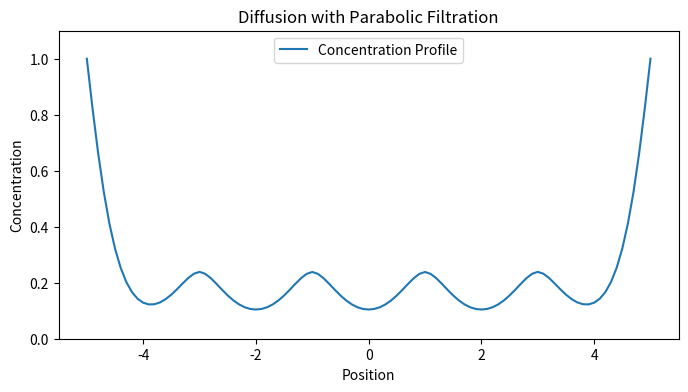

Source code (Python):
import numpy as np
import matplotlib.pyplot as plt

class Cell:
    def __init__(self, x, radius=1, filtration_rate=0.01):
        self.x = x
        self.radius = radius
        self.filtration_rate = filtration_rate  # Defines how much substance is filtered
    
    def draw(self, ax):
        circle = plt.Circle((self.x, 0), self.radius, color='blue', alpha=0.6, edgecolor='black')
        ax.add_patch(circle)
    
class Spheroid:
    def __init__(self, num_cells, cell_radius, diffusion_coefficient, dx, dt):
        self.num_cells = num_cells
        self.cell_radius = cell_radius
        self.diffusion_coefficient = diffusion_coefficient
        self.dx = dx  # Spatial step
        self.dt = dt  # Time step
        self.length = num_cells * cell_radius * 2
        self.grid_size = int(self.length / dx) + 1
        self.concentration = np.ones(self.grid_size)  # Initially filled with substance
        self.generate_cells()
        
    def generate_cells(self):
        self.cells = []
        spacing = 2 * self.cell_radius
        start_pos = -((self.num_cells - 1) * spacing) / 2
        for i in range(self.num_cells):
            self.cells.append(Cell(start_pos + i * spacing, self.cell_radius))
    
    def diffuse_and_filter(self, iterations):
        alpha = self.diffusion_coefficient * self.dt / (self.dx ** 2)
        for _ in range(iterations):
            new_concentration = self.concentration.copy()
            for i in range(1, self.grid_size - 1):
                new_concentration[i] = (
                    self.concentration[i] + alpha * (self.concentration[i + 1] - 2 * self.concentration[i] + self.concentration[i - 1])
                )
            # Apply filtering effect across cell radius
            for cell in self.cells:
                center_idx = int((cell.x + self.length / 2) / self.dx)
                radius_range = int(cell.radius / self.dx)
                for j in range(-radius_range, radius_range + 1):
                    idx = center_idx + j
                    if 0 <= idx < self.grid_size:
                        distance_factor = 1 - (j / radius_range) ** 2  # Parabolic filtration function
                        new_concentration[idx] *= (1 - cell.filtration_rate * distance_factor)
            self.concentration = new_concentration
    
    def plot_concentration(self):
        x_positions = np.linspace(-self.length / 2, self.length / 2, self.grid_size)
        plt.figure(figsize=(8, 4))
        plt.plot(x_positions, self.concentration, label='Concentration Profile')
        plt.ylim(0,1.1)
        plt.xlabel('Position')
        plt.ylabel('Concentration')
        plt.title('Diffusion with Parabolic Filtration')
        plt.legend()
        plt.show()
    
# Example Usage:
spheroid = Spheroid(num_cells=5, cell_radius=1, diffusion_coefficient=0.1, dx=0.1, dt=0.01)
spheroid.diffuse_and_filter(iterations=300)
spheroid.plot_concentration()
